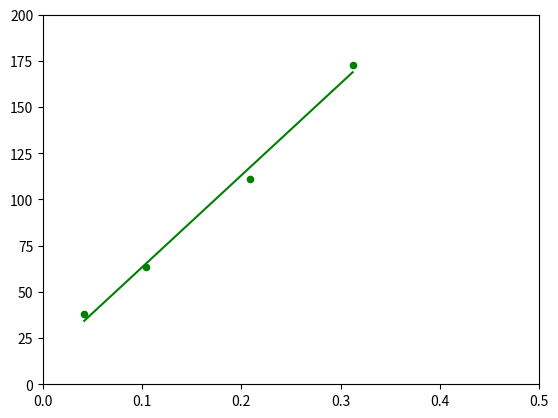

Write Python code to recreate this figure.
import numpy as np                        # type: ignore
import matplotlib.pyplot as plt            # type: ignore
from scipy.stats import linregress        # type: ignore
from typing import List, Tuple, Union, NoReturn, Optional, Any

# types
TupFlType = Tuple[float, ...]
OptTupFlType = Optional[TupFlType]
NumType = Union[int, float]
IterNumType = Union[List[NumType], Tuple[NumType, ...]]

# constants

# data
vol_water = [1, 2, 3, 4, ]


# calcs
def calc_BET_y(vol_water: IterNumType) -> Tuple[float, ...]:
    part_press = (1.2, 2.2, )
    BET_y = part_press
    return BET_y        # P/P0 (water)


def calc_BET_x(vol_water: IterNumType, V: IterNumType) -> Tuple[float, ...]:
    return BET_x                    # P/V(P0-P)


BET_y = (38.05, 63.64, 111.1, 173.0)     # P/P0 (water)
BET_x = (0.0416, 0.1041, 0.2082, 0.3122)          # P/V(P0-P)
err_y = (0.01, 0.04, 0.02, 0.05)
err_x = (0.002, 0.003, 0.005, 0.009)

total_error = np.multiply(err_x, err_y)
min_x = np.subtract(BET_x, err_x)
min_y = np.subtract(BET_y, err_y)
max_x = np.add(BET_x, err_x)
max_y = np.add(BET_y, err_y)


def plot_BET(BET_x: TupFlType, BET_y: TupFlType,
             err_x: OptTupFlType=None, err_y: OptTupFlType=None) -> NoReturn:
    linfit = np.polyfit(BET_x, BET_y, 1)     # linear regression, var = [gradient, intercept]
    linfit_func = np.poly1d(linfit)                    # trendline
    plt.plot(BET_x, linfit_func(BET_x), 'g')

    plt.scatter(BET_x, BET_y, s=20, c='g')
    plt.axis([0, 0.5, 0, 200])        # [xmin, xmax, ymin, ymax]
    plt.show()

    lininfo = linregress(BET_x, BET_y)
    print(lininfo)           # var = (gradient, intercept, r-val, p-val, sterr(grad), )
    BET_line_eqn = "y=%.6fx+(%.6f)" % (linfit[0], linfit[1])
    print("BET line : " + BET_line_eqn)

plot_BET(BET_x, BET_y)

minmin = linregress(min_x, min_y)
minmax = linregress(min_x, max_y)
maxmax = linregress(max_x, max_y)
maxmin = linregress(max_x, min_y)

# print(minmin)
# print(minmax)
# print(maxmin)
# print(maxmax)

ave_stderr = (minmin[4] + minmax[4] + maxmin[4] + maxmax[4]) / 4
ave_slope = (minmin[0] + minmax[0] + maxmin[0] + maxmax[0]) / 4
ave_interc = (minmin[1] + minmax[1] + maxmin[1] + maxmax[1]) / 4

BET_ave_eqn = "y=%.6fx+(%.6f)" % (ave_slope, ave_interc)
print("BET ave : " + BET_ave_eqn)

m, c = np.polyfit(BET_x, BET_y, 1, w = [1.0 / ty for ty in total_error])

BET_weighted = "y=%.6fx+(%.6f)" % (m, c)
print("BET weight : " + BET_weighted)

from math import sqrt

#BET_x = np.array(BET_x)
#slope, intercept, r, prob2, see = linregress(BET_x, BET_y)
#mx = BET_x.mean()
#sx2 = ((BET_x-mx)**2).sum()
#chi2 = see / (sqrt(1.0 / sx2))
#interc_err = chi2  * sqrt((1./len(BET_x)) + mx*mx/sx2)
#print(see, interc_err)


x_data = []           
for i in range(4):
    d_d = [] 
    d_d.append(BET_x[i])
    d_d.append(min_x[i])
    d_d.append(max_x[i])
    x_data.append(d_d)  # x_data = list ofx1, x2, x3....

y_data = []           
for i in range(4):
    d_d = [] 
    d_d.append(BET_y[i])
    d_d.append(min_y[i])
    d_d.append(max_y[i])
    y_data.append(d_d)  # x_data = list ofx1, x2, x3....
    

x_comb = [(a,b,c,d) for a in x_data[0] for b in x_data[1] for c in x_data[2] for d in x_data[3]]
y_comb = [(a,b,c,d) for a in y_data[0] for b in y_data[1] for c in y_data[2] for d in y_data[3]]
#print(y_comb)
  
grads = []; sum_grads = 0
intercepts = []; sum_intercepts = 0
std_errs = []; sum_std_errs = 0
for x in x_comb:
    for y in y_comb:
        lininfo = linregress(x, y)
        #plt.plot(x, y, 'g')
        grads.append(lininfo[0])
        sum_grads += lininfo[0]
        intercepts.append(lininfo[1])
        sum_intercepts += lininfo[1]
        std_errs.append(lininfo[4])
        sum_std_errs += lininfo[4]

ave_grads = sum_grads / len(grads)
ave_intercepts = sum_intercepts / len(intercepts)
ave_std_errs = sum_std_errs / len(std_errs)
BET_total_ave = "y=%.6fx+(%.6f)" % (ave_grads, ave_intercepts)
print("BET total ave : " + BET_total_ave, ave_std_errs) 
print(len(grads) ** (1/4))